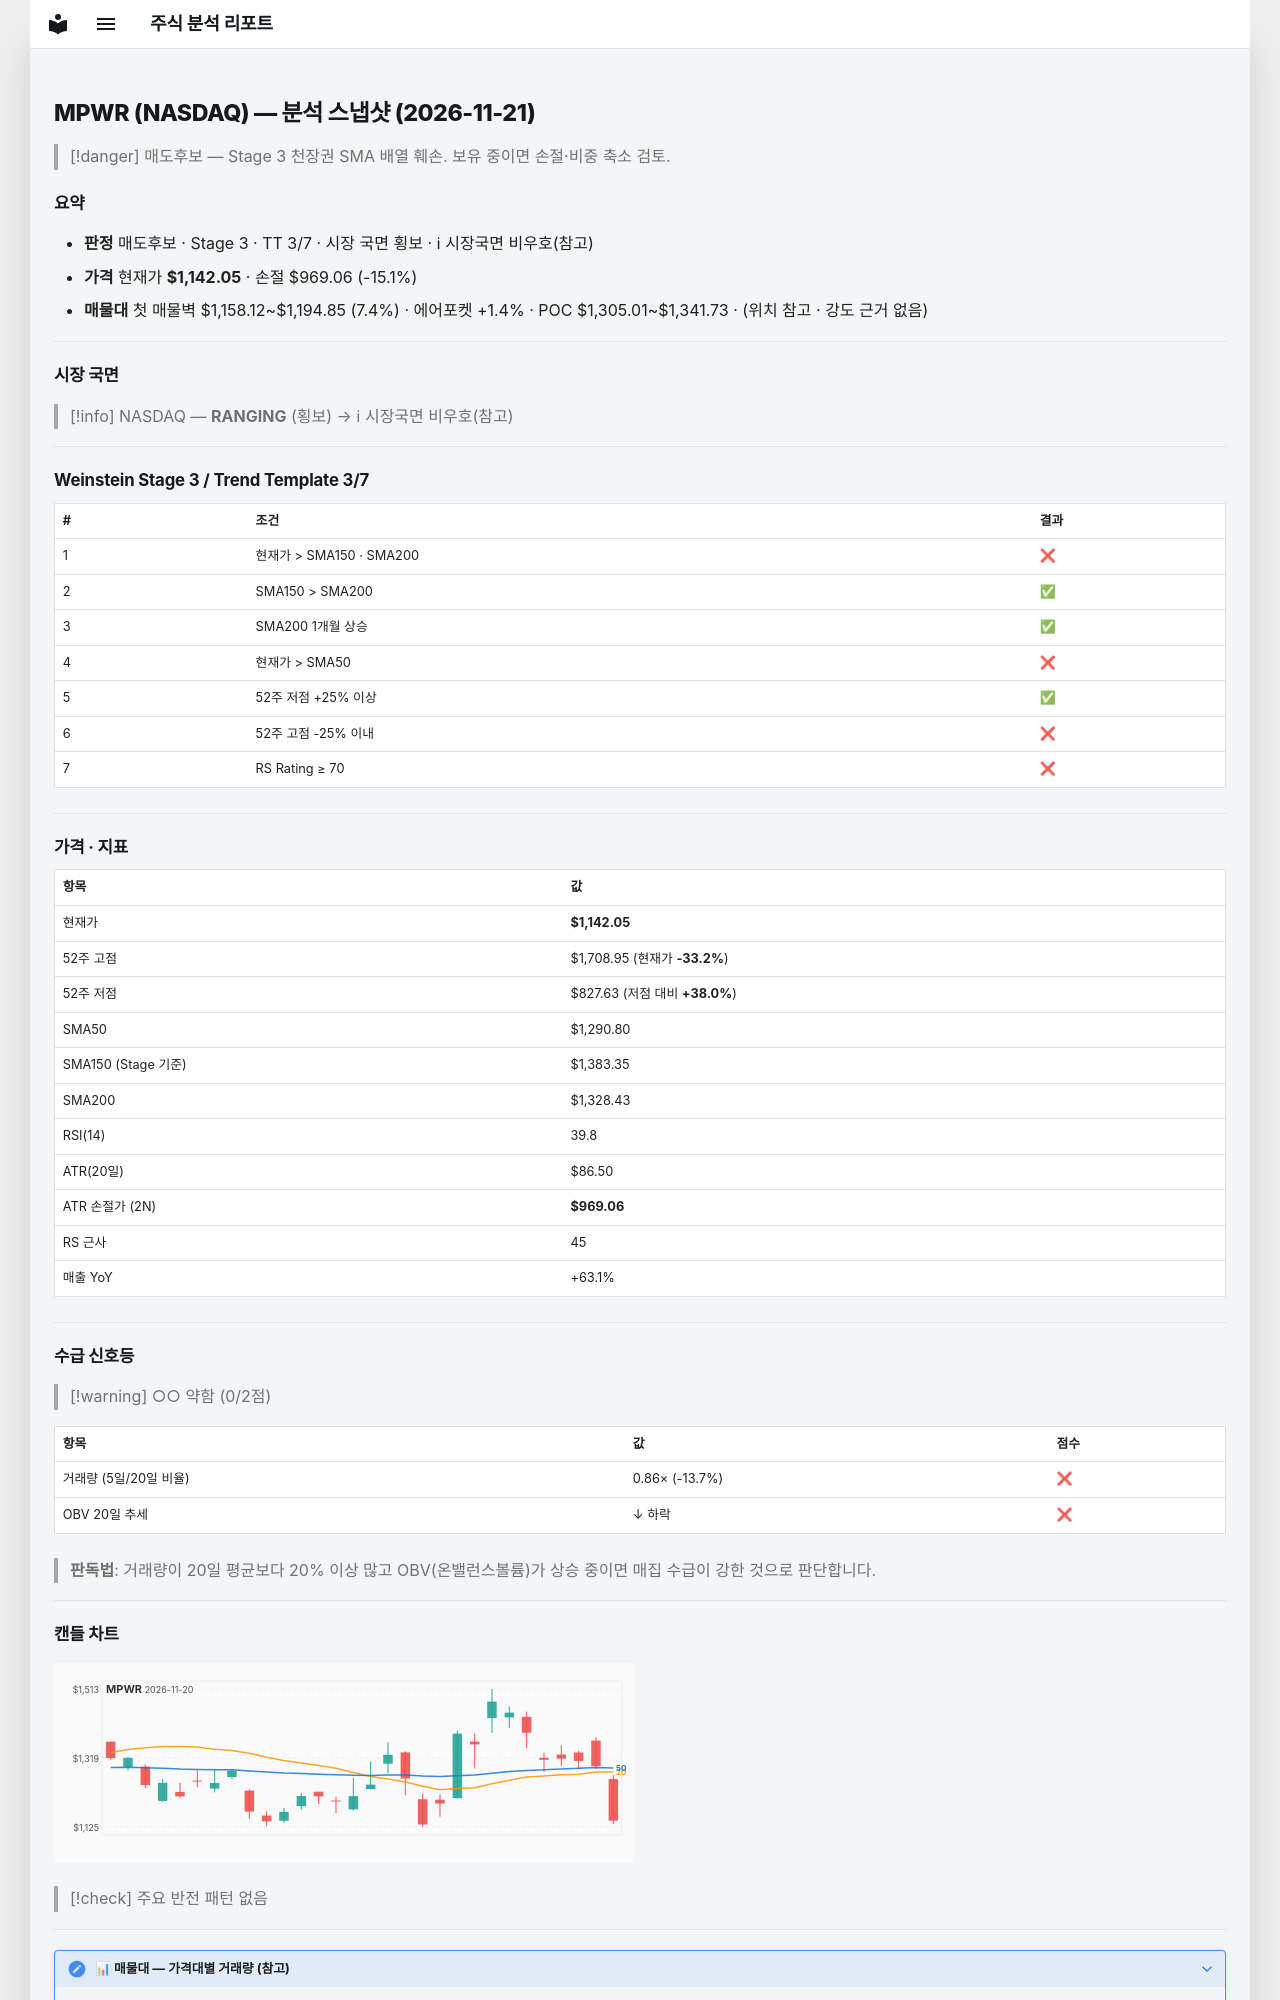

repository: soloandco/stock-reports · page: snapshots/MPWR-2026-11-21/index.html · generator: mkdocs

---
type: analysis-snapshot
title: MPWR 분석 스냅샷
ticker: MPWR
market: NASDAQ
created: 2026-11-21
updated: 2026-11-21
bar-date: 2026-11-20
verdict: 매도후보
real-rr: 2.45
sma50-gap-pct: -11.5
weekly-position: 저항대아래
weekly-overhead-price: 1565.90
weekly-overhead-pct: 37.1
stage: 3
trend-template-score: 3
tt-max: 7
ma-set: sma-50-150-200
price: 1142.050048828125
stop-price: 969.0600344606194
market-regime: RANGING
supply-demand-score: 0/2
supply-demand-label: 약함
status: tracking
tags:
  - stock-agent
  - watchlist
  - MPWR
  - analysis
related:
  - "[[analysis-template]]"
---

# MPWR (NASDAQ) — 분석 스냅샷 (2026-11-21)

> [!danger] 매도후보 — Stage 3 천장권
> SMA 배열 훼손. 보유 중이면 손절·비중 축소 검토.

## 요약

- **판정** 매도후보 · Stage 3 · TT 3/7 · 시장 국면 횡보 · ℹ 시장국면 비우호(참고)
- **가격** 현재가 **$1,142.05** · 손절 $969.06 (-15.1%)
- **매물대** 첫 매물벽 $1,158.12~$1,194.85 (7.4%) · 에어포켓 +1.4% · POC $1,305.01~$1,341.73 · (위치 참고 · 강도 근거 없음)

---

## 시장 국면

> [!info] NASDAQ — **RANGING** (횡보) → ℹ 시장국면 비우호(참고)

---

## Weinstein Stage 3 / Trend Template 3/7

| # | 조건 | 결과 |
|---|------|------|
| 1 | 현재가 > SMA150 · SMA200 | ❌ |
| 2 | SMA150 > SMA200 | ✅ |
| 3 | SMA200 1개월 상승 | ✅ |
| 4 | 현재가 > SMA50 | ❌ |
| 5 | 52주 저점 +25% 이상 | ✅ |
| 6 | 52주 고점 -25% 이내 | ❌ |
| 7 | RS Rating ≥ 70 | ❌ |

---

## 가격 · 지표

| 항목 | 값 |
|------|---|
| 현재가 | **$1,142.05** |
| 52주 고점 | $1,708.95 (현재가 **-33.2%**) |
| 52주 저점 | $827.63 (저점 대비 **+38.0%**) |
| SMA50 | $1,290.80 |
| SMA150 (Stage 기준) | $1,383.35 |
| SMA200 | $1,328.43 |
| RSI(14) | 39.8 |
| ATR(20일) | $86.50 |
| ATR 손절가 (2N) | **$969.06** |
| RS 근사 | 45 |
| 매출 YoY | +63.1% |

---
## 수급 신호등

> [!warning] ○○ 약함 (0/2점)

| 항목 | 값 | 점수 |
|------|------|------|
| 거래량 (5일/20일 비율) | 0.86× (-13.7%) | ❌ |
| OBV 20일 추세 | ↓ 하락 | ❌ |

> **판독법**: 거래량이 20일 평균보다 20% 이상 많고 OBV(온밸런스볼륨)가 상승 중이면 매집 수급이 강한 것으로 판단합니다.

---
